Run: headless pygame with SDL's dummy video driver; simulated clock (each Clock.tick advances the game by its frame time, no real sleeping); random seed 0; keys injected as events and as key.get_pressed() state; no mouse input.
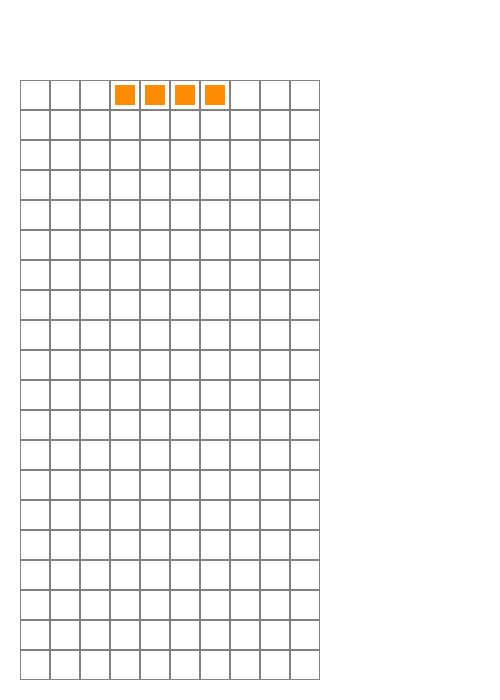
Frame 1 of 4 · flips 1–60 · no input
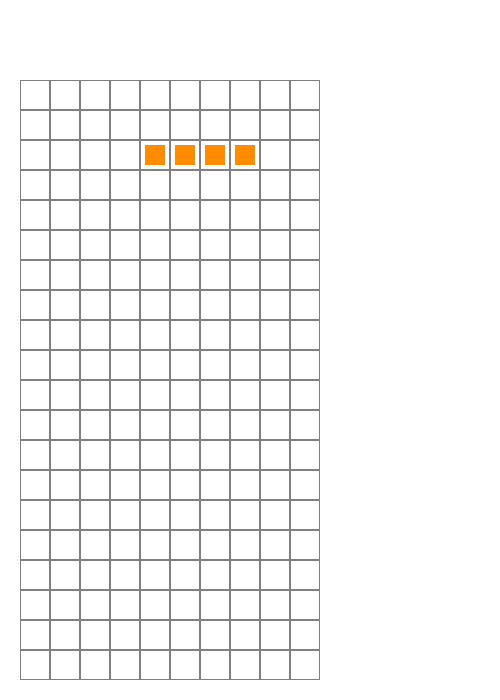
Frame 2 of 4 · flips 61–180 · tapped SPACE, RETURN · held RIGHT (→), D
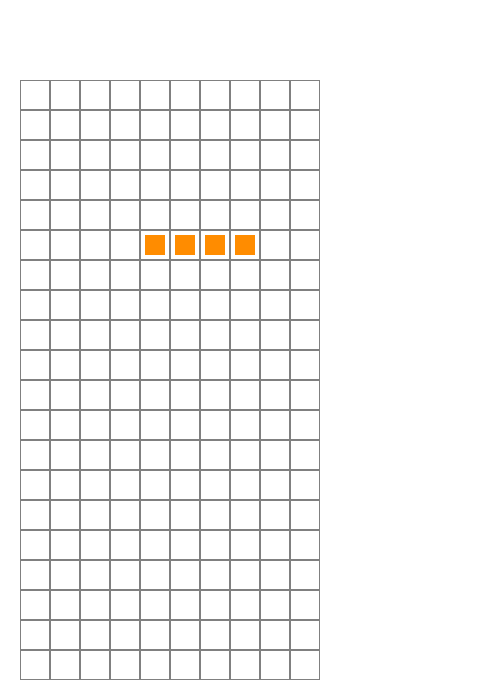
Frame 3 of 4 · flips 181–300 · held DOWN (↓), S
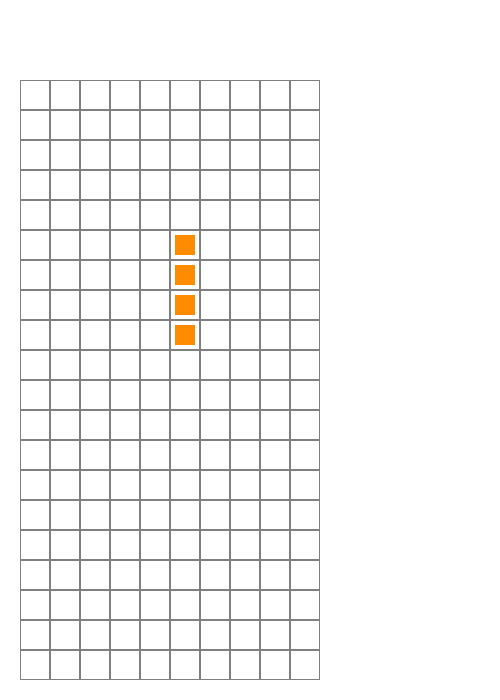
Frame 4 of 4 · flips 301–420 · held LEFT (←), A, UP (↑), W

The pygame program that drew these frames:

import pygame as py
import sys
import time
from pygame.locals import*
import  random
py.init()
#画出主屏幕
screen=py.display.set_mode((500,700))
myfont = py.font.Font(None, 40)  # 创建一个字体对象
white=255,255,255
blue=0,0,255
screen.fill(white)
list_op=[[0,0,0,0,0,0,0,0,0,0],
         [0,0,0,0,0,0,0,0,0,0],
         [0,0,0,0,0,0,0,0,0,0],
         [0,0,0,0,0,0,0,0,0,0],
         [0,0,0,0,0,0,0,0,0,0],
         [0,0,0,0,0,0,0,0,0,0],
         [0,0,0,0,0,0,0,0,0,0],
         [0,0,0,0,0,0,0,0,0,0],
         [0,0,0,0,0,0,0,0,0,0],
         [0,0,0,0,0,0,0,0,0,0],
         [0,0,0,0,0,0,0,0,0,0],
         [0,0,0,0,0,0,0,0,0,0],
         [0,0,0,0,0,0,0,0,0,0],
         [0,0,0,0,0,0,0,0,0,0],
         [0,0,0,0,0,0,0,0,0,0],
         [0,0,0,0,0,0,0,0,0,0],
         [0,0,0,0,0,0,0,0,0,0],
         [0,0,0,0,0,0,0,0,0,0],
         [0,0,0,0,0,0,0,0,0,0],
         [0,0,0,0,0,0,0,0,0,0],]
def list_generate(int01, int02):


    list_all_rect = [[[(int01 + 1, int02 - 2), (int01 + 1, int02 - 1), (int01, int02), (int01 + 1, int02)],
                      [(int01 - 1, int02), (int01, int02), (int01 + 1, int02), (int01 + 1, int02 + 1)],
                      [(int01, int02 - 1), (int01 + 1, int02 - 1), (int01, int02), (int01, int02 + 1)],
                      [(int01 - 1, int02 - 1), (int01 - 1, int02), (int01, int02), (int01 + 1, int02)]],

                     [[(int01 + 1, int02 - 1), (int01, int02), (int01 + 1, int02), (int01, int02 + 1)],
                      [(int01 - 1, int02 - 1), (int01, int02 - 1), (int01, int02), (int01 + 1, int02)],
                      [(int01 + 1, int02 - 1), (int01, int02), (int01 + 1, int02), (int01, int02 + 1)],
                      [(int01 - 1, int02 - 1), (int01, int02 - 1), (int01, int02), (int01 + 1, int02)]],
                     [[(int01 + 1, int02 - 1), (int01, int02), (int01 + 1, int02), (int01 + 1, int02 + 1)],
                      [(int01, int02), (int01 + 1, int02), (int01 + 2, int02), (int01 + 1, int02 + 1)],
                      [(int01 + 1, int02 - 1), (int01 + 1, int02), (int01 + 2, int02), (int01 + 1, int02 + 1)],
                      [(int01 + 1, int02 - 1), (int01, int02), (int01 + 1, int02), (int01 + 2, int02)]],


                     [[(int01, int02 - 1), (int01, int02), (int01 + 1, int02), (int01 + 1, int02 + 1)],
                      [(int01, int02 - 1), (int01 + 1, int02 - 1), (int01 - 1, int02), (int01, int02)],
                      [(int01, int02 - 1), (int01, int02), (int01 + 1, int02), (int01 + 1, int02 + 1)],
                      [(int01, int02 - 1), (int01 + 1, int02 - 1), (int01 - 1, int02), (int01, int02)]],
                     [[(int01, int02 - 1), (int01 + 1, int02 - 1), (int01, int02), (int01 + 1, int02)],
                      [(int01, int02 - 1), (int01 + 1, int02 - 1), (int01, int02), (int01 + 1, int02)],
                      [(int01, int02 - 1), (int01 + 1, int02 - 1), (int01, int02), (int01 + 1, int02)],
                      [(int01, int02 - 1), (int01 + 1, int02 - 1), (int01, int02), (int01 + 1, int02)]],
                     [[(int01, int02), (int01 + 1, int02), (int01 + 1, int02 + 1), (int01 + 1, int02 + 2)],
                      [(int01, int02), (int01 + 1, int02), (int01 + 2, int02), (int01, int02 + 1)],
                      [(int01 + 1, int02 - 1), (int01 + 1, int02), (int01 + 1, int02 + 1), (int01 + 2, int02 + 1)],
                      [(int01 + 2, int02 - 1), (int01, int02), (int01 + 1, int02), (int01 + 2, int02)]],
                     [[(int01, int02 - 2), (int01, int02 - 1), (int01, int02), (int01, int02 + 1)],
                      [(int01 - 2, int02), (int01 - 1, int02), (int01, int02), (int01 + 1, int02)],
                      [(int01, int02 - 2), (int01, int02 - 1), (int01, int02), (int01, int02 + 1)],
                      [(int01 - 2, int02), (int01 - 1, int02), (int01, int02), (int01 + 1, int02)]]]
    return list_all_rect





def apperr_rect(a, list):
    '''

    :param a: 检查上一个元素是否到底
    :param list: 被操作的列表，主列表
    :return: 如果返回0，表示游戏可以结束了
    '''
    global rect_type
    rect_type = random.choice((1, 2, 3, 4, 5, 6, 7))

    if a == 0:
        pass
    if a == 1 and list[0][5] == 0:
        if rect_type == 1:
            if list[1][5] == 0 and list[1][4] == 0 and list[1][3] == 0:
                list[1][5] = 1
                list[1][4] = 1
                list[1][3] = 1
                list[0][5] = 1
            else:
                return 0
        if rect_type == 2:
            if list[0][6] == 0 and list[1][4] == 0 and list[1][5] == 0:
                list[0][6] = 1
                list[1][4] = 1
                list[1][5] = 1
                list[0][5] = 1
            else:
                return 0

        if rect_type == 3:
            if list[1][5] == 0 and list[1][4] == 0 and list[1][6] == 0:
                list[1][5] = 1
                list[1][4] = 1
                list[1][6] = 1
                list[0][5] = 1
            else:
                return 0

        if rect_type == 4:
            if list[0][4] == 0 and list[1][5] == 0 and list[1][6] == 0:
                list[0][4] = 1
                list[1][5] = 1
                list[1][6] = 1
                list[0][5] = 1
            else:
                return 0

        if rect_type == 5:
            if list[0][4] == 0 and list[1][4] == 0 and list[1][5] == 0:
                list[0][4] = 1
                list[1][4] = 1
                list[1][5] = 1
                list[0][5] = 1
            else:
                return 0

        if rect_type == 6:
            if list[1][5] == 0 and list[1][6] == 0 and list[1][7] == 0:
                list[1][5] = 1
                list[1][6] = 1
                list[1][7] = 1
                list[0][5] = 1
            else:
                return 0

        if rect_type == 7:
            if list[0][3] == 0 and list[0][4] == 0 and list[0][6] == 0:
                list[0][3] = 1
                list[0][4] = 1
                list[0][6] = 1
                list[0][5] = 1
            else:
                return 0


def remove_rect(list, score):
    list01 = []  # 一个临时储存数据的列表
    remove_num = 0  # 被消除的行数
    '''

    :param list: 被操作的列表
    :param score: 总的得分
    :param check_lowest: 检查元素是否已经到底
    :return: 
    '''

    for item in list:
        if item.count(1) != 10:
            list01.append(item)
        else:
            list01.insert(0, [0] * 10)
            remove_num += 1
    if remove_num == 1:
        score += 100
    if remove_num == 2:
        score += 300
    if remove_num == 3:
        score += 500
    if remove_num == 4:
        score += 800
    return list01

# 元素下降的操作，注意下落的速度，不然会造成操作的不协调
def rect_set(x_value,y_value,list001):
    list=list_generate(x_value,y_value)
    for item in list[rect_type - 1][rect_trun_num - 1]:
        # print(item)
        if list001[item[0]][item[1]] == 1:
            return 0
    for item in list[rect_type - 1][rect_trun_num - 1]:

        list001[item[0]][item[1]] = 1
    # print_list(list001)
    show_screen()
    return 1


def clear_rect(x_value,y_value,list001):
    # print(x_value)
    list = list_generate(x_value, y_value)
    # print_list(list)
    for item in list[rect_type - 1][rect_trun_num - 1]:
        # print(item)
        list001[item[0]][item[1]] = 0

    # print_list(list001)


def show_screen():
    '''
    显示屏幕
    :return:

    '''
    pos_rec_y = 80

    for j in range(20):
        pos_rec_x = 20
        for i in range(10):
            py.draw.rect(screen, (128, 128, 128), (pos_rec_x, pos_rec_y, 30, 30), 1)
            if list_op[j][i] == 1:
                py.draw.rect(screen, (255, 140, 0), (pos_rec_x + 5, pos_rec_y + 5, 20, 20))

            pos_rec_x += 30
        pos_rec_y += 30




# print(list_op)
x,y=0,5
a=1
score=0#得分出始值设为0
lowest_value=0#检查是否到底的标识，1位到底

#测试￥￥￥￥￥￥￥￥￥￥￥￥￥￥￥￥￥￥￥￥

clock_num=0
clock=py.time.Clock()
rect_trun_num=1
# rect_type = 1
def print_list(list):
    for i in list:
        for j in i:
            print(j,end=' ')
        print("")
    print("------------------------------")
if __name__=='__main__':
    while True:

        if lowest_value==1 and clock_num==0:
            list_op=remove_rect(list_op,score)
        screen.fill(white)
        clock.tick(30)
        if x==0 and clock_num==0:
            y=5
            rect_trun_num = 1
            apperr_rect(a,list_op)
        a=0

        show_screen()

        if clock_num==60:

            clock_num=0

            try:
                clear_rect(x,y,list_op)
            except IndexError:
                x = 0
                lowest_value=1
                continue

            # print_list(list_generate(x, y))
            if x < 19:
                x += 1
                try:
                    if rect_set(x,y,list_op)==0:
                        x -= 1
                        rect_set(x, y, list_op)
                        x=0
                        lowest_value = 1
                        continue
                except IndexError:
                    x -= 1
                    rect_set(x, y, list_op)
                    x = 0
                    lowest_value = 1
                    continue

                try:
                    rect_set(x,y,list_op)
                except IndexError:
                    x-=1
                    rect_set(x, y, list_op)
                    x=0
                    lowest_value = 1
                    continue




            if x==19:
                rect_set(x, y, list_op)
                x=0
                continue

        for event in py.event.get():
            if  event.type == py.QUIT:
                sys.exit()

            if event.type==KEYDOWN:

                if event.key==py.K_UP:
                        clear_rect(x, y, list_op)
                        rect_trun_num += 1
                        if rect_trun_num == 5:
                            rect_trun_num = 1
                        try:
                            if rect_set(x, y, list_op) == 0:
                                rect_trun_num -= 1
                                rect_set(x, y, list_op)
                            else:
                                rect_set(x, y, list_op)
                        except IndexError:
                            rect_trun_num -=1
                            if rect_trun_num ==0:
                                rect_num=4
                            rect_set(x, y, list_op)




                elif event.key==py.K_DOWN:
                    if x<19:
                        clear_rect(x, y, list_op)
                        x += 1

                        try:
                            if rect_set(x, y, list_op) == 0:
                                x -= 1
                                rect_set(x, y, list_op)
                            else:
                                rect_set(x, y, list_op)
                        except IndexError:
                            x -= 1
                            rect_set(x, y, list_op)



                elif event.key==py.K_LEFT:
                    if y>0 and not (y==1 and rect_type==6 and (rect_trun_num==3 or rect_trun_num==4))\
                            and not(y==2 and rect_type==1 and rect_trun_num==1)\
                            and not(y==1 and rect_type==1 and (rect_trun_num==3 or rect_trun_num==4))\
                            and not (y==1 and rect_type==2 and(rect_trun_num==1 or rect_trun_num==2 or rect_trun_num==3 or rect_trun_num==4))\
                            and not (y==1 and rect_type==3 and (rect_trun_num==1 or rect_trun_num==3 or rect_trun_num==4))\
                            and not(y==1 and rect_type==4 and (rect_trun_num==1 or rect_trun_num==2 or rect_trun_num==3 or rect_trun_num==4))\
                            and not (y==1 and rect_type==5  and (rect_trun_num==1 or rect_trun_num==2 or rect_trun_num==3 or rect_trun_num==4))\
                            and not (y==2 and rect_type==7 and (rect_trun_num==1 or rect_trun_num==3)):



                        clear_rect(x, y, list_op)
                        y-=1
                        try:
                            if rect_set(x,y,list_op)==0:
                                y+=1
                                rect_set(x, y, list_op)
                            else:
                                rect_set(x, y, list_op)
                        except IndexError:
                            y += 1
                            rect_set(x, y, list_op)



                elif event.key==py.K_RIGHT:
                    if y<9:
                       clear_rect(x, y, list_op)
                       y+=1
                       try:
                           if rect_set(x, y, list_op) == 0:
                               y -= 1
                               rect_set(x, y, list_op)
                           else:
                               rect_set(x, y, list_op)
                       except IndexError:
                           y -= 1
                           rect_set(x, y, list_op)

                       # time.sleep(1)
                else:
                    continue

        clock_num += 1


        py.display.update()
